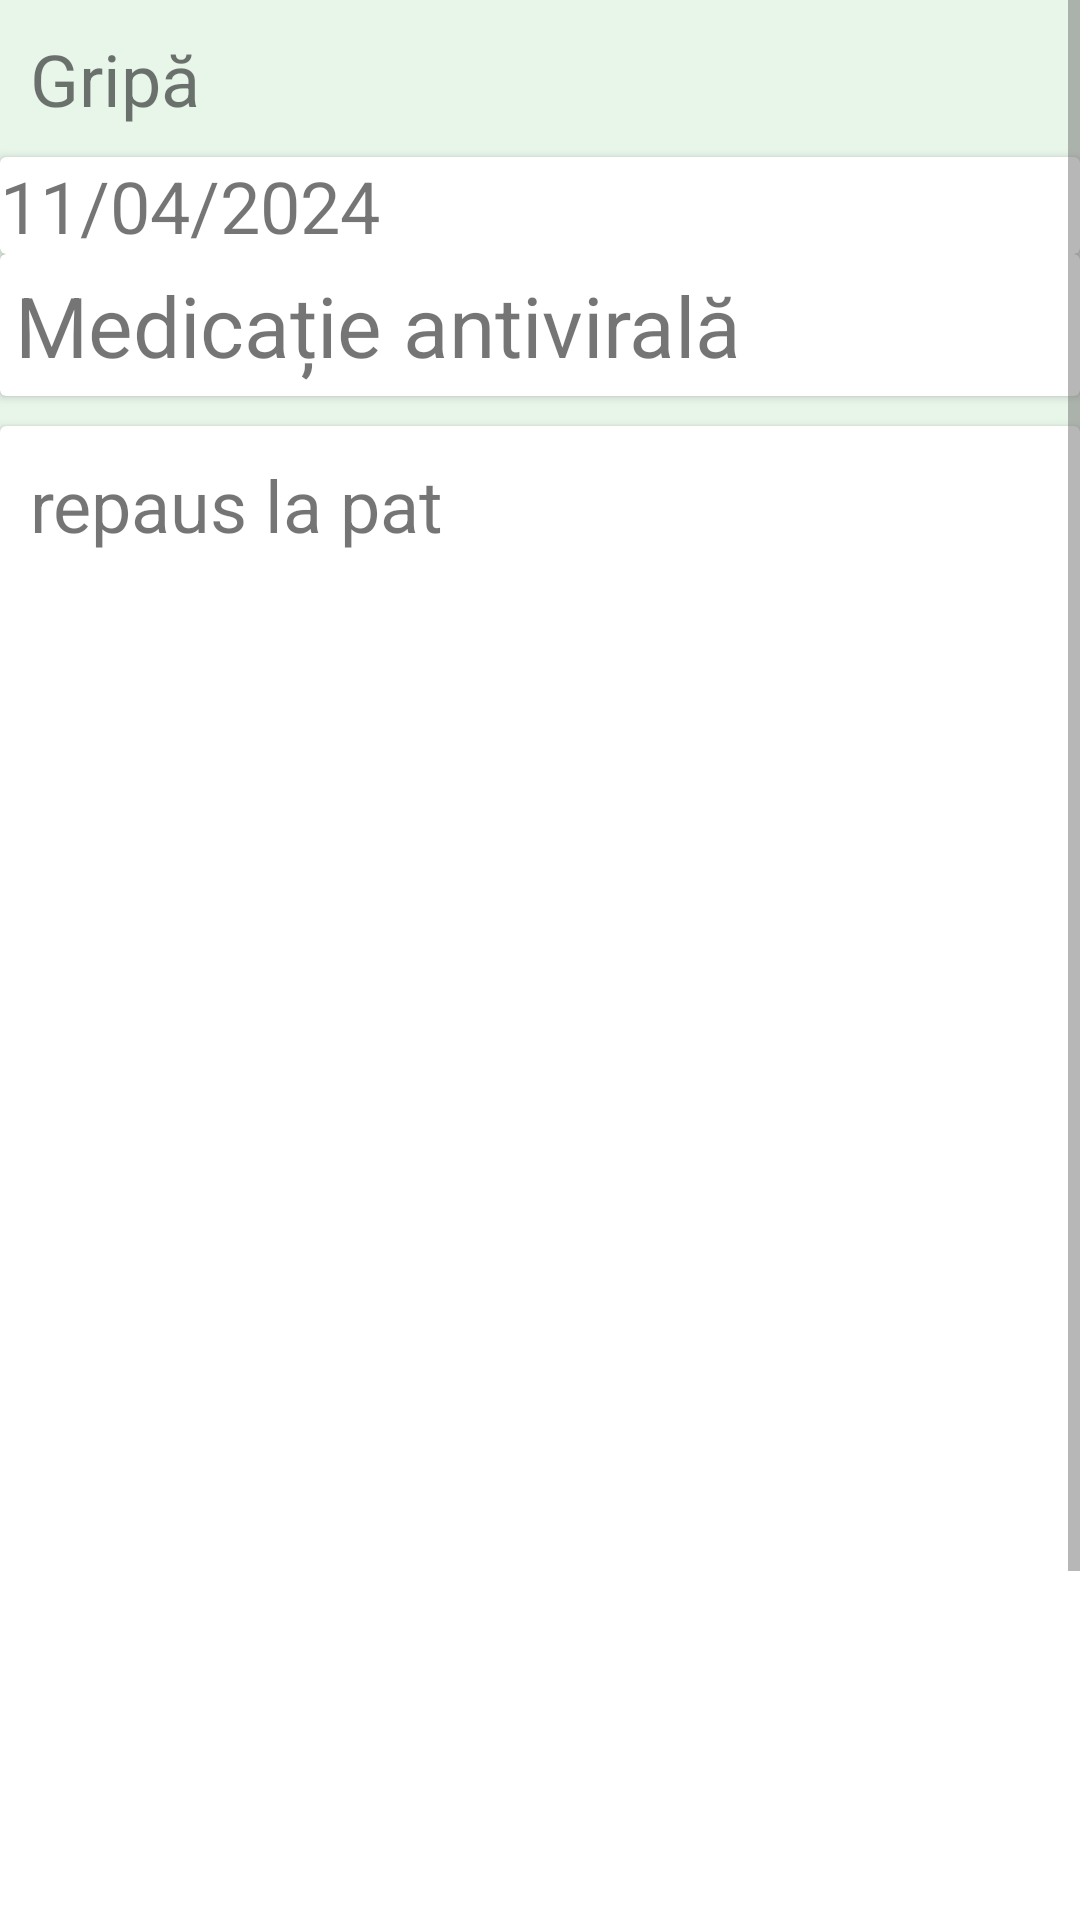

Layout XML and referenced resources for this Android screen:
<!-- AndroidManifest.xml: application theme Theme.IP_MobileApp -->
<!-- res/layout/fragment_recomandare.xml -->
<?xml version="1.0" encoding="utf-8"?>
<androidx.constraintlayout.widget.ConstraintLayout
    android:id="@+id/REC_ConstraintLayout"
    xmlns:android="http://schemas.android.com/apk/res/android"
    xmlns:app="http://schemas.android.com/apk/res-auto"
    xmlns:tools="http://schemas.android.com/tools"
    tools:context=".ui.Recomandare.RecomandareFragment"
    android:layout_width="match_parent"
    android:layout_height="match_parent"
    android:background="@color/colorPrimaryLight" >

    <ScrollView
        android:id="@+id/clScrollView"
        android:layout_width="match_parent"
        android:layout_height="match_parent" >

        <LinearLayout
            android:id="@+id/svLinearLayout"
            android:layout_width="match_parent"
            android:layout_height="wrap_content"
            android:orientation="vertical">

            <TableRow
                android:id="@+id/llInfoRow"
                android:layout_width="match_parent"
                android:layout_height="wrap_content"
                android:padding="10dp"
                android:background="@color/colorPrimaryLight" >

                <TextView
                    android:id="@+id/irTitleText"
                    android:layout_width="wrap_content"
                    android:layout_height="wrap_content"
                    android:background="@drawable/white_subtle_border"
                    android:text="@string/RECirTitleText"
                    android:textSize="24sp"
                    app:layout_constraintBottom_toBottomOf="parent"
                    app:layout_constraintEnd_toEndOf="parent"
                    app:layout_constraintHorizontal_bias="0.0"
                    app:layout_constraintStart_toStartOf="parent"

                    app:layout_constraintTop_toTopOf="parent"
                    app:layout_constraintVertical_bias="0.0" />

                <Space
                    android:layout_width="50dp"
                    android:layout_height="wrap_content"
                    android:layout_weight="1" />

            </TableRow>

            <androidx.cardview.widget.CardView
                android:layout_width="match_parent"
                android:layout_height="wrap_content" >

                <TextView
                    android:id="@+id/irDateText"
                    android:layout_width="wrap_content"
                    android:layout_height="wrap_content"
                    android:layout_weight="1"
                    android:text="@string/RECirDateText"
                    android:textSize="24sp"
                    app:layout_constraintBottom_toBottomOf="parent"
                    app:layout_constraintEnd_toEndOf="parent"

                    app:layout_constraintStart_toStartOf="parent"
                    app:layout_constraintTop_toTopOf="parent" />
            </androidx.cardview.widget.CardView>

            <androidx.cardview.widget.CardView
                android:id="@+id/llTratamentCardView"
                android:layout_width="match_parent"
                android:layout_height="match_parent"
                android:layout_marginBottom="10dp">

                <androidx.constraintlayout.widget.ConstraintLayout
                    android:id="@+id/tcvConstraintLayout"
                    android:layout_width="match_parent"
                    android:layout_height="match_parent">

                    <TextView
                        android:id="@+id/tcvTratamentText"
                        android:layout_width="match_parent"
                        android:layout_height="match_parent"
                        android:layout_margin="5dp"
                        android:layout_marginEnd="353dp"
                        android:text="@string/RECtcvTratamnentText"
                        android:textSize="28sp"
                        app:layout_constraintBottom_toBottomOf="parent"
                        app:layout_constraintEnd_toEndOf="parent"
                        app:layout_constraintHorizontal_bias="0.02"
                        app:layout_constraintStart_toStartOf="parent"

                        app:layout_constraintTop_toTopOf="parent"
                        app:layout_constraintVertical_bias="0.0" />

                </androidx.constraintlayout.widget.ConstraintLayout>

            </androidx.cardview.widget.CardView>

            <androidx.cardview.widget.CardView
                android:id="@+id/llDescriptionCardView"
                android:layout_width="match_parent"
                android:layout_height="560dp">

                <ScrollView
                    android:id="@+id/dcvScrollView"
                    android:layout_width="match_parent"
                    android:layout_height="match_parent">

                    <TextView
                        android:id="@+id/svDescriptionText"
                        android:layout_width="match_parent"
                        android:layout_height="match_parent"
                        android:layout_margin="10dp"
                        app:layout_constraintBottom_toBottomOf="parent"
                        app:layout_constraintEnd_toEndOf="parent"
                        app:layout_constraintHorizontal_bias="0.02"
                        app:layout_constraintStart_toStartOf="parent"
                        app:layout_constraintTop_toTopOf="parent"
                        app:layout_constraintVertical_bias="0.0"

                        android:textSize="24sp"
                        android:text="@string/RECsvDescriptionText" />

                </ScrollView>

            </androidx.cardview.widget.CardView>

            <androidx.cardview.widget.CardView
                android:id="@+id/llBottomCardView"
                android:layout_width="match_parent"
                android:layout_height="80dp"
                android:background="@color/colorPrimaryLight"
                app:cardBackgroundColor="@color/colorPrimaryLight"/>

        </LinearLayout>

    </ScrollView>

</androidx.constraintlayout.widget.ConstraintLayout>
<!-- resources referenced by this layout -->
<resources>
  <color name="colorPrimaryLight">#E8F5E9</color>
  <string name="RECirDateText"> 11/04/2024 </string>
  <string name="RECirTitleText"> Gripă </string>
  <string name="RECsvDescriptionText"> repaus la pat </string>
  <string name="RECtcvTratamnentText"> Medicație antivirală </string>
  <style name="Theme.IP_MobileApp" parent="Theme.MaterialComponents.DayNight.DarkActionBar">
          
          <item name="colorPrimary">@color/colorPrimary</item>
          <item name="colorPrimaryVariant">@color/colorPrimaryDark</item>
          <item name="colorOnPrimary">@color/colorTextLight</item>
          <item name="colorSecondary">@color/colorSecondary</item>
          <item name="colorSecondaryVariant">@color/colorSecondaryDark</item>
          <item name="colorOnSecondary">@color/colorTextLight</item>
          <item name="android:colorAccent">@color/colorAccent</item>
          <item name="android:textColorPrimary">@color/colorTextPrimary</item>
          <item name="android:textColorSecondary">@color/colorTextSecondary</item>
          <item name="android:windowBackground">@color/colorBackground</item>
          <item name="colorSurface">@color/colorBackground</item> 
          <item name="android:statusBarColor">?attr/colorPrimaryVariant</item>
      </style>
  <color name="colorPrimary">#4CAF50</color>
  <color name="colorPrimaryDark">#388E3C</color>
  <color name="colorTextLight">#FFFFFF</color>
  <color name="colorSecondary">#1A400B</color>
  <color name="colorSecondaryDark">#FFA000</color>
  <color name="colorAccent">#8BC34A</color>
  <color name="colorTextPrimary">#212121</color>
  <color name="colorTextSecondary">#757575</color>
  <color name="colorBackground">#FFFFFF</color>
</resources>
